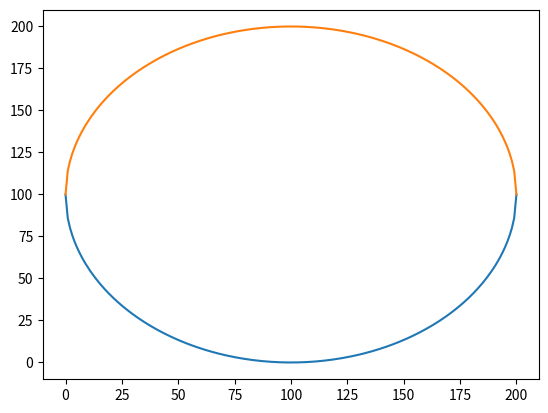

Source code (Python):
#Começando a entender o matplotlib
#Plotando uma circunfência a partir de 2 funções.
import matplotlib.pyplot as plt
import math
r=100
a=100
b=100

x = [x for x in range(2*r+1)] # range de 2*raio+1
y = [-math.sqrt(r**2-(y-a)**2)+b for y in x]
k = [math.sqrt(r**2-(y-a)**2)+b for y in x]


plt.plot(x, y)
plt.plot(x, k)
plt.show()
